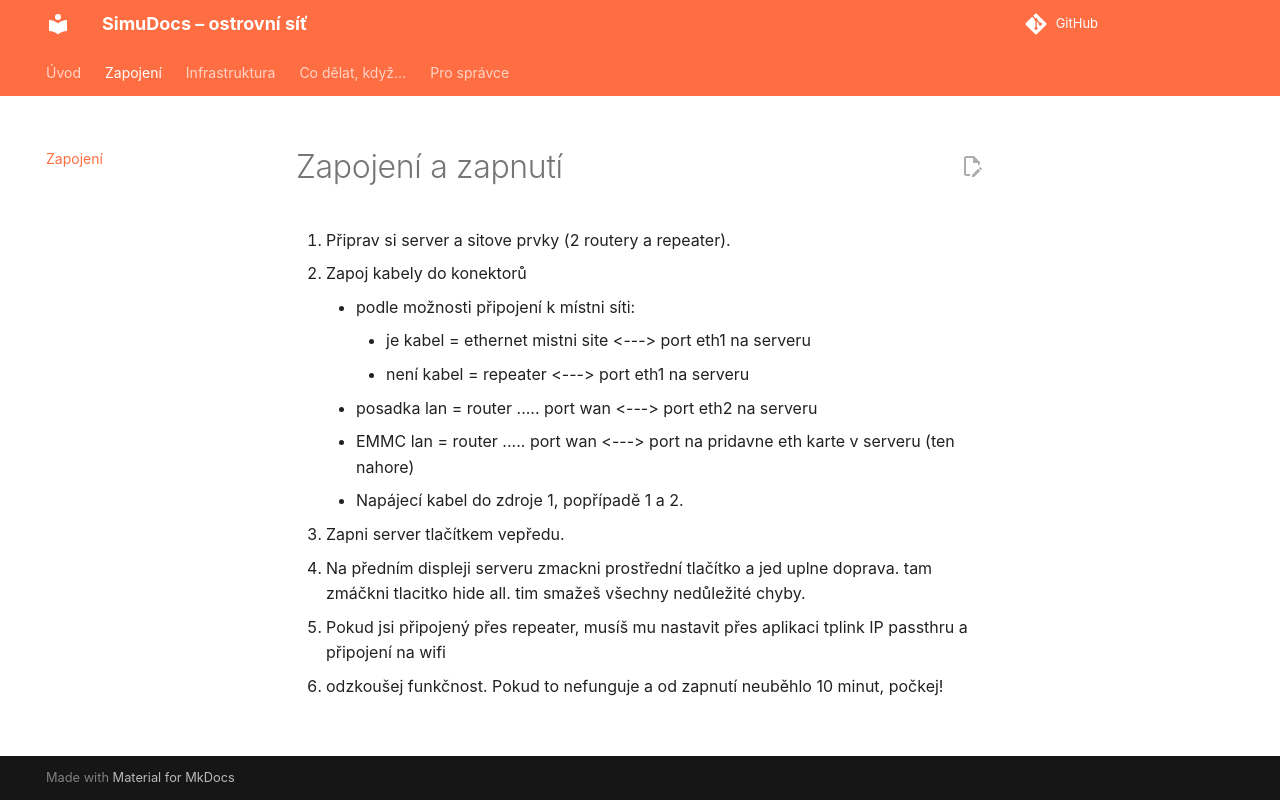

repository: expedicemars/simudocs · page: zapojeni.html · generator: mkdocs

# Zapojení a zapnutí


1. Připrav si server a sitove prvky (2 routery a repeater).
2. Zapoj kabely do konektorů
    - podle možnosti připojení k místni síti:
        + je kabel = ethernet mistni site <---> port eth1 na serveru
        + není kabel = repeater <---> port eth1 na serveru
    - posadka lan = router ..... port wan <---> port eth2 na serveru
    - EMMC lan = router ..... port wan <---> port na pridavne eth karte v serveru (ten nahore)
    - Napájecí kabel do zdroje 1, popřípadě 1 a 2.
3. Zapni server tlačítkem vepředu.
4. Na předním displeji serveru zmackni prostřední tlačítko a jed uplne doprava. tam 
zmáčkni tlacitko hide all. tim smažeš všechny nedůležité chyby.
5. Pokud jsi připojený přes repeater, musíš mu nastavit přes aplikaci tplink IP passthru a připojení na wifi
6. odzkoušej funkčnost. Pokud to nefunguje a od zapnutí neuběhlo 10 minut, počkej!
